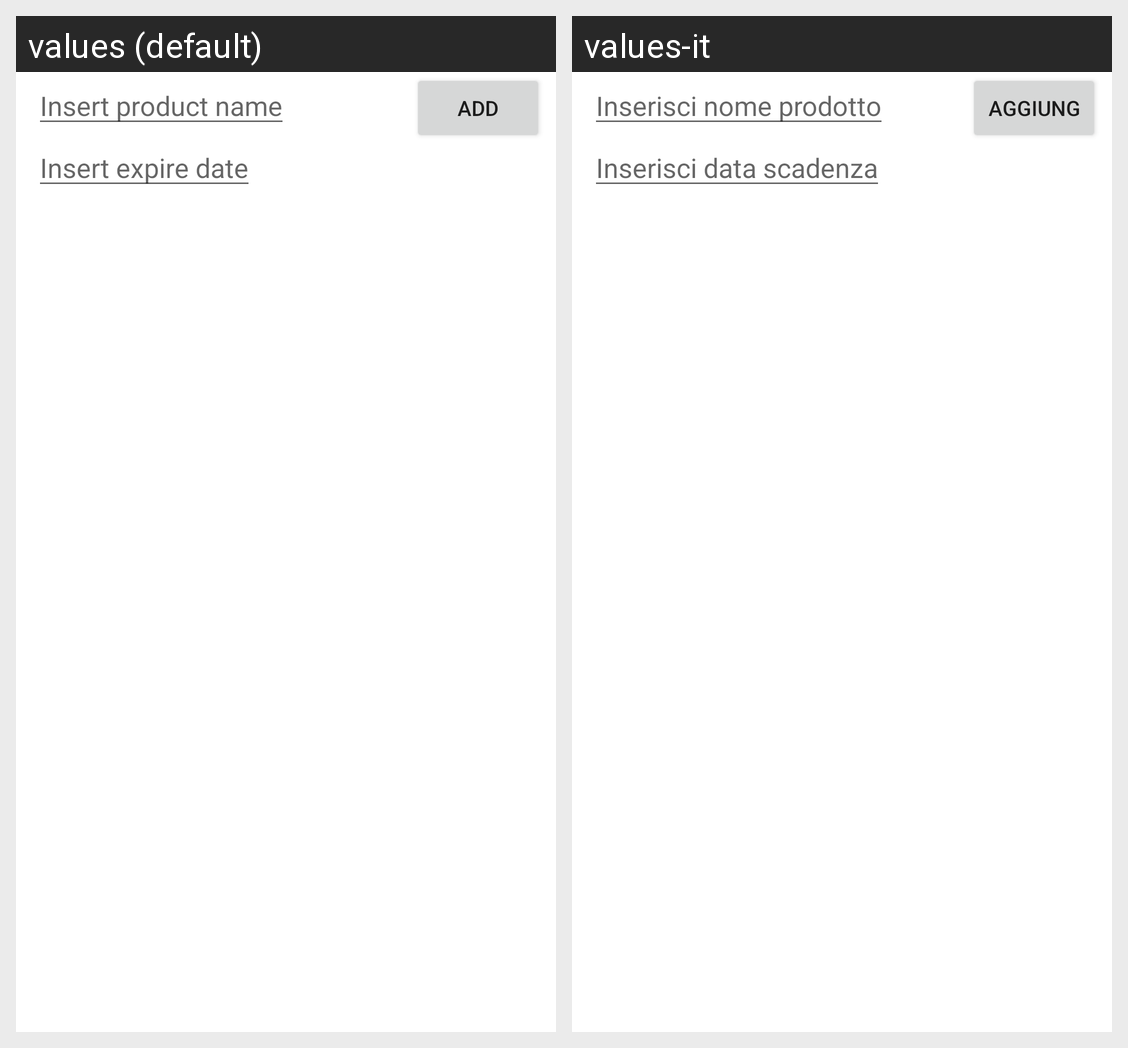

This grid shows one Android layout under two languages. Give, for every string resource on the screen, its name, the default text and each shown locale's text.
Android screen res/layout/custom_dialog.xml rendered under 2 locales, left to right: values (default), values-it. Device: Nexus 5 (rendered at 1080×1920; each locale shown at half size, 540×960, under a caption strip naming it); theme Theme.ExpirApp.
Strings drawn on this screen, with the default value and each locale's value (text and hints the layout hard-codes, and strings that could not be matched under every locale, appear in the picture but are not listed):

addProductNameString
  values: Insert product name
  values-it: Inserisci nome prodotto

addExpireDateString
  values: Insert expire date
  values-it: Inserisci data scadenza

addProduct
  values: Add
  values-it: Aggiung
